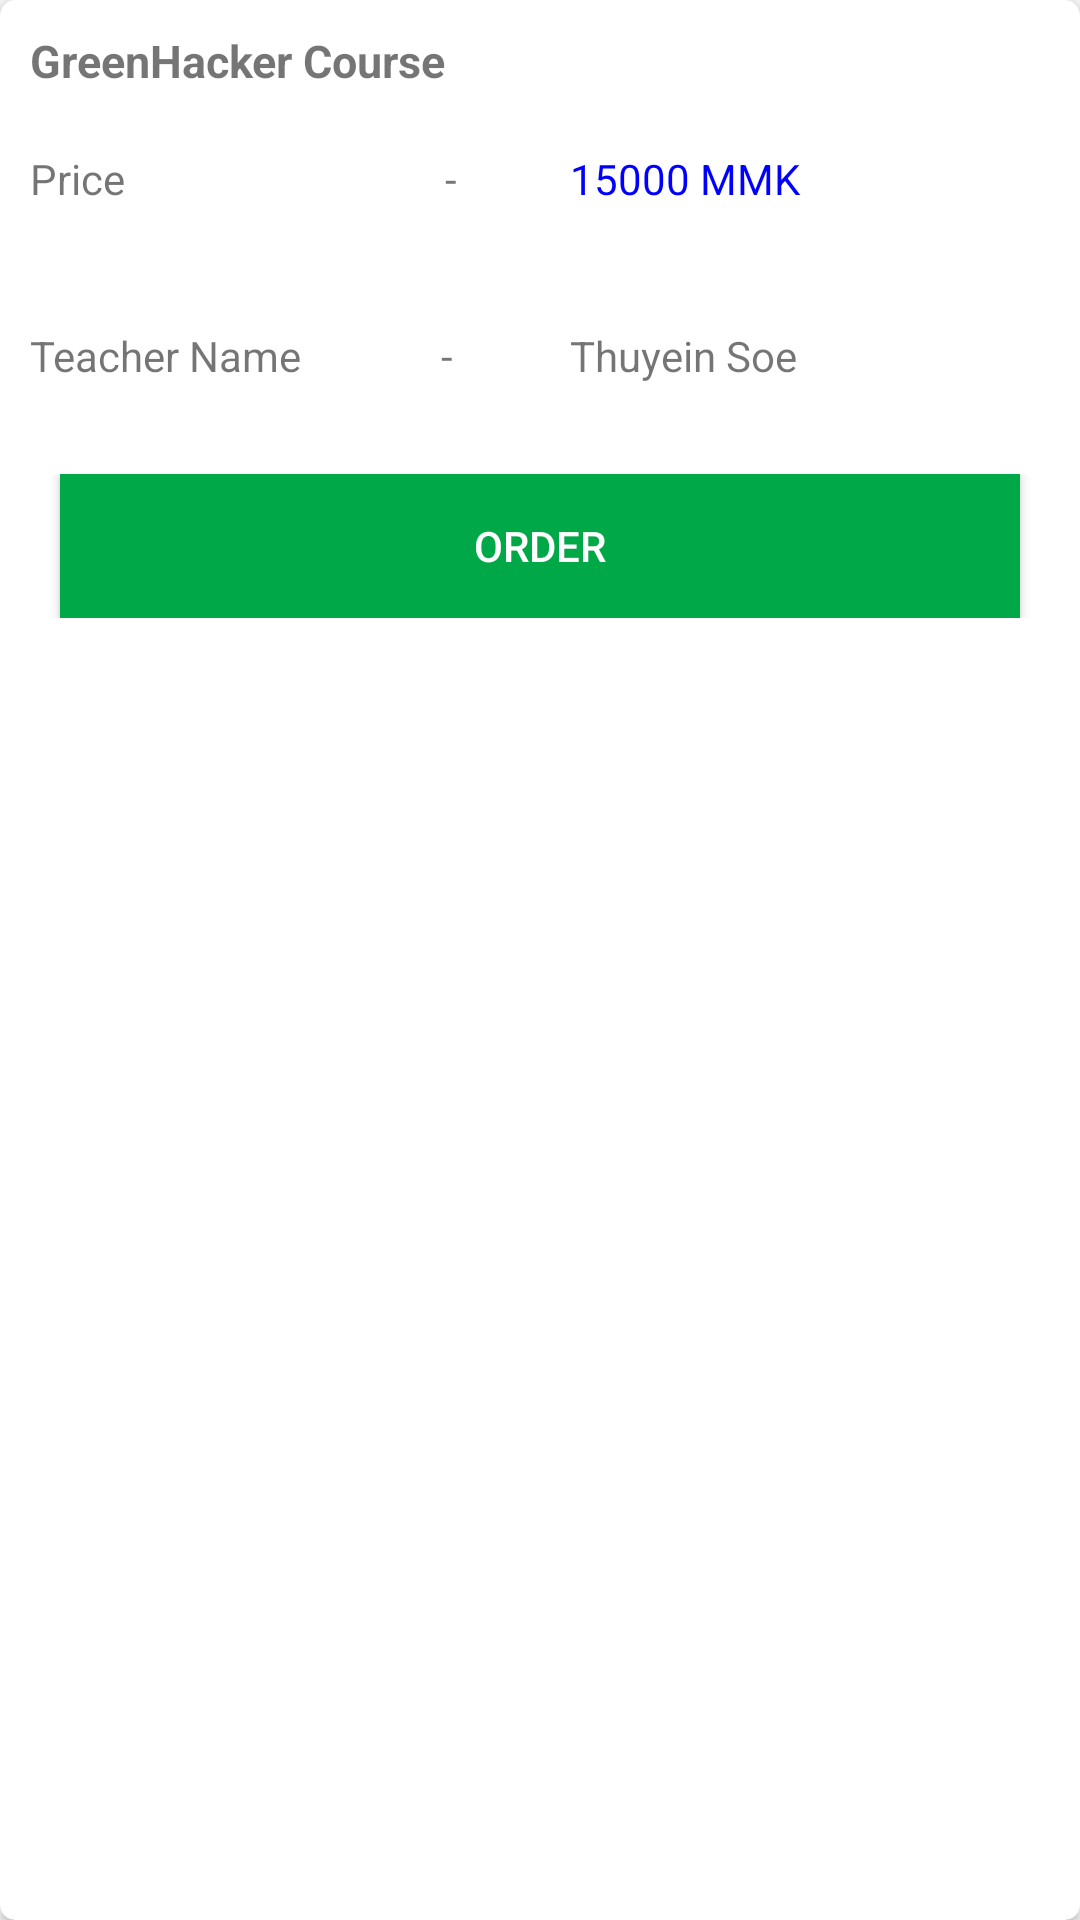

Write the Android layout XML for this screen, with the resource values it uses.
<!-- AndroidManifest.xml: application theme AppTheme -->
<!-- res/layout/sub_category_item.xml -->
<?xml version="1.0" encoding="utf-8"?>
<android.support.v7.widget.CardView xmlns:android="http://schemas.android.com/apk/res/android"
    xmlns:app="http://schemas.android.com/apk/res-auto"
    android:layout_width="match_parent"
    android:layout_height="wrap_content"
    android:layout_marginTop="5dp"

    app:cardCornerRadius="5dp">


    <LinearLayout
        android:layout_width="match_parent"
        android:layout_height="match_parent"
        android:orientation="vertical">

        <TextView
            android:id="@+id/tvsubCategoryName"
            android:layout_width="match_parent"
            android:layout_height="40dp"
            android:padding="10dp"
            android:text="GreenHacker Course"
            android:textSize="15sp"
            android:textStyle="bold" />

        <LinearLayout
            android:layout_width="match_parent"
            android:layout_height="wrap_content">

            <TextView
                android:layout_width="match_parent"
                android:layout_height="wrap_content"
                android:layout_weight="1"
                android:padding="10dp"
                android:text="Price                                - " />

            <TextView
                android:id="@+id/tvsubCategoryPrice"
                android:layout_width="match_parent"
                android:layout_height="wrap_content"
                android:layout_weight="1"
                android:padding="10dp"
                android:textColor="#00f"
                android:text="15000 MMK" />

        </LinearLayout>

        <LinearLayout
            android:layout_width="match_parent"
            android:layout_height="wrap_content"
            android:layout_marginTop="20dp">

            <TextView
                android:layout_width="match_parent"
                android:layout_height="wrap_content"
                android:layout_weight="1"
                android:padding="10dp"
                android:text="Teacher Name              - " />

            <TextView
                android:id="@+id/tvsubCategoryTeachcerName"
                android:layout_width="match_parent"
                android:layout_height="wrap_content"
                android:layout_weight="1"
                android:padding="10dp"
                android:text="Thuyein Soe" />
        </LinearLayout>

        <LinearLayout
            android:layout_width="match_parent"
            android:layout_height="wrap_content"
            android:layout_marginTop="20dp">

            <Button
                android:id="@+id/btOrder"
                android:layout_width="0dp"
                android:layout_height="wrap_content"
                android:layout_weight="1"
                android:padding="10dp"
                android:layout_marginLeft="20dp"
                android:layout_marginRight="20dp"
                android:textColor="@color/white"
                android:background="@color/colorPrimary"
                android:text="Order" />

        </LinearLayout>
    </LinearLayout>

</android.support.v7.widget.CardView>
<!-- resources referenced by this layout -->
<resources>
  <color name="colorPrimary">#00a848</color>
  <color name="white">#ffffffff</color>
  <style name="AppTheme" parent="Theme.AppCompat.Light.NoActionBar">
          
          <item name="colorPrimary">@color/colorPrimary</item>
          <item name="colorPrimaryDark">@color/colorPrimaryDark</item>
          <item name="colorAccent">@color/colorAccent</item>
      </style>
  <color name="colorPrimaryDark">#006b2e</color>
  <color name="colorAccent">#d8211b</color>
</resources>
